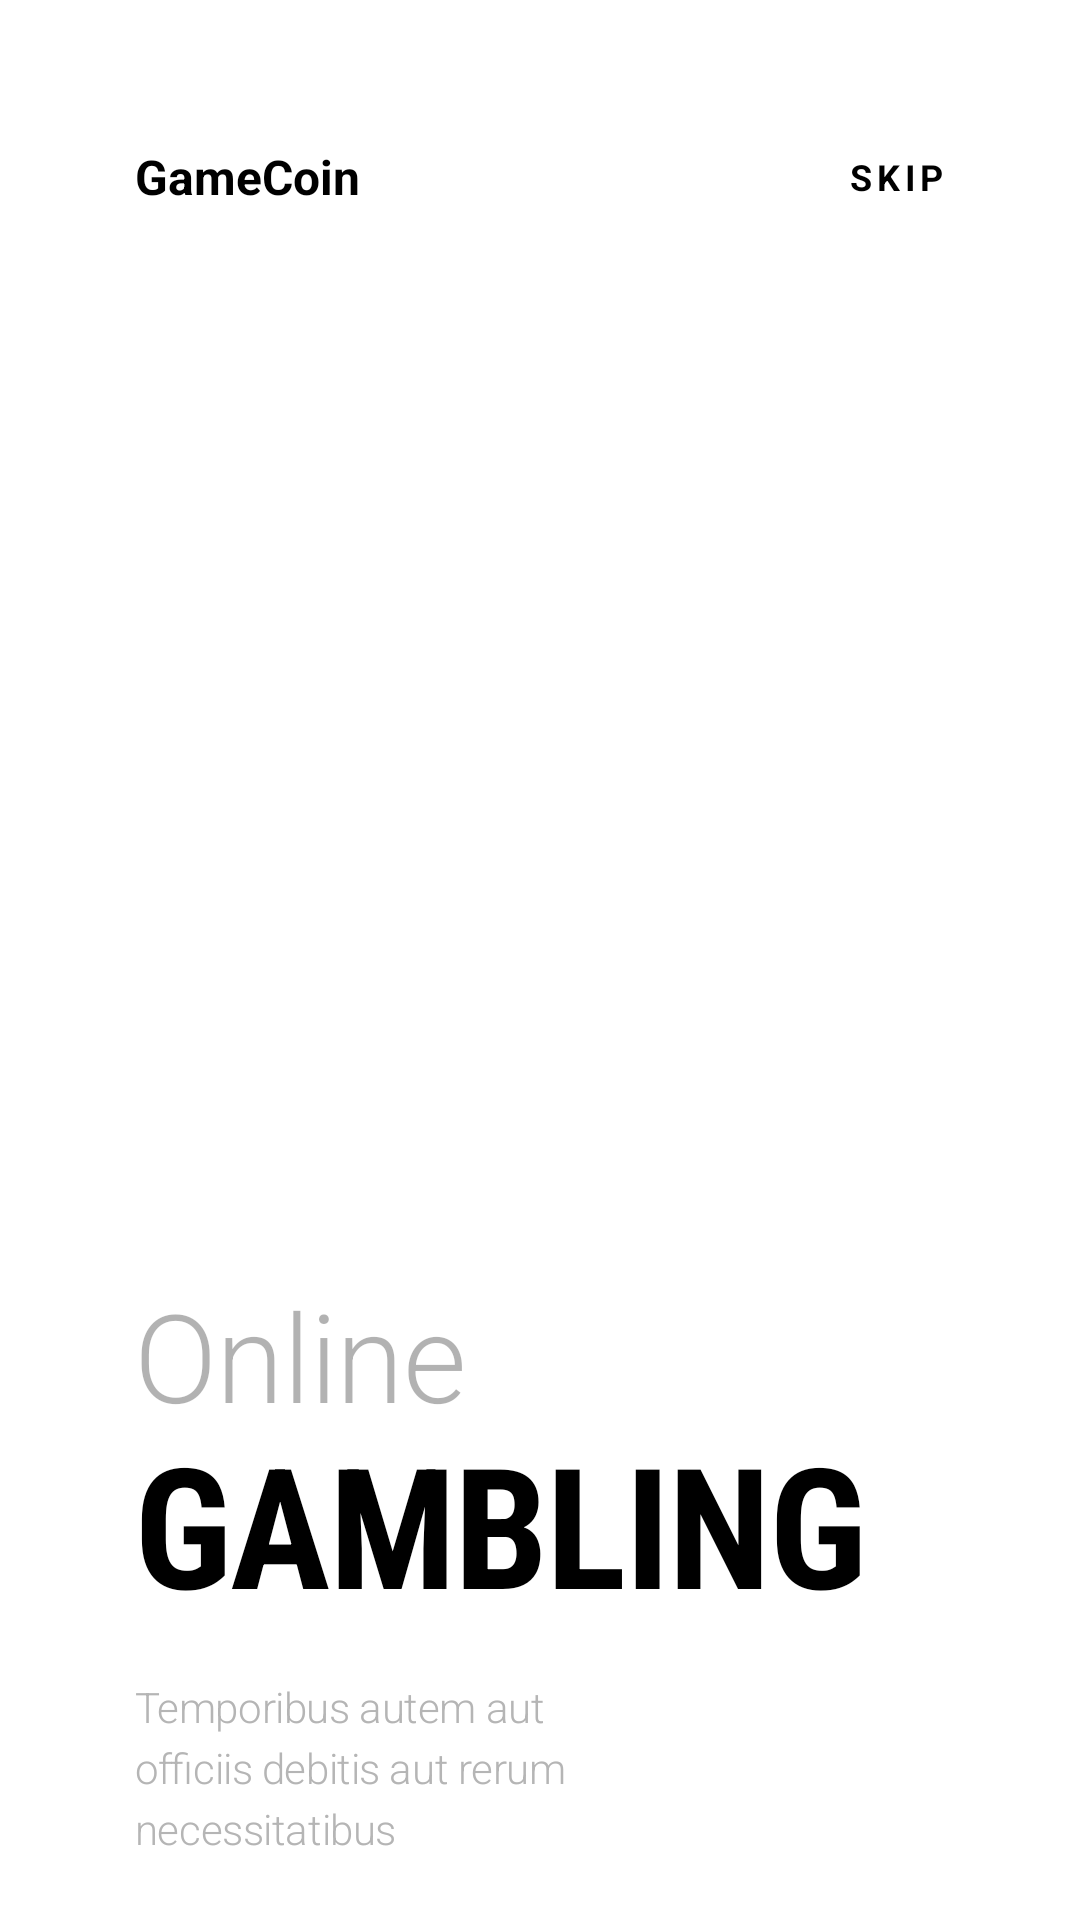

Write the Android layout XML for this screen, with the resource values it uses.
<!-- AndroidManifest.xml: application theme Theme.Liquidswipeandroid -->
<!-- res/layout/first_page.xml -->
<?xml version="1.0" encoding="utf-8"?>
<LinearLayout xmlns:android="http://schemas.android.com/apk/res/android"
    android:layout_width="match_parent"
    android:layout_height="match_parent"
    android:background="@android:color/white"
    android:orientation="vertical">

    <LinearLayout
        android:layout_width="match_parent"
        android:layout_height="wrap_content"
        android:layout_marginTop="48dp"
        android:orientation="horizontal"
        android:paddingStart="45dp"
        android:paddingEnd="45dp">

        <TextView
            android:layout_width="0dp"
            android:layout_height="wrap_content"
            android:layout_weight="1"
            android:gravity="start"
            android:text="@string/gamecoin"
            android:textColor="@android:color/black"
            android:textSize="16sp"
            android:textStyle="bold" />

        <TextView
            android:layout_width="0dp"
            android:layout_height="wrap_content"
            android:layout_gravity="center_vertical"
            android:layout_weight="1"
            android:gravity="end"
            android:letterSpacing="0.13"
            android:text="@string/skip"
            android:textColor="@android:color/black"
            android:textSize="12sp"
            android:textStyle="bold" />
    </LinearLayout>


    <ImageView
        android:layout_width="match_parent"
        android:layout_height="200dp"
        android:layout_marginTop="80dp"
        android:layout_marginEnd="64dp"
        android:src="@drawable/img_1" />

    <TextView
        android:layout_width="wrap_content"
        android:layout_height="wrap_content"
        android:layout_marginStart="45dp"
        android:layout_marginTop="80dp"
        android:fontFamily="sans-serif-light"
        android:includeFontPadding="false"
        android:letterSpacing="-0.01"
        android:text="@string/online"
        android:textColor="@color/black_30"
        android:textSize="41sp" />

    <TextView
        android:layout_width="wrap_content"
        android:layout_height="wrap_content"
        android:layout_marginStart="45dp"
        android:fontFamily="sans-serif-condensed"
        android:includeFontPadding="false"
        android:letterSpacing="-0.01"
        android:text="@string/gambling"
        android:textColor="@android:color/black"
        android:textSize="56sp"
        android:textStyle="bold" />

    <TextView
        android:layout_width="wrap_content"
        android:layout_height="wrap_content"
        android:layout_marginStart="45dp"
        android:layout_marginTop="16dp"
        android:fontFamily="sans-serif-light"
        android:letterSpacing="-0.01"
        android:lineSpacingExtra="4sp"
        android:text="@string/temporibus_autem_aut_officiis_debitis_aut_rerum_necessitatibus"
        android:textColor="#b5b5b5"
        android:textSize="14sp" />

    <ImageView
        android:layout_width="wrap_content"
        android:layout_height="wrap_content"
        android:layout_marginStart="45dp"
        android:layout_marginTop="32dp"
        android:src="@drawable/circles_1" />

</LinearLayout>
<!-- resources referenced by this layout -->
<resources>
  <color name="black_30">#4D000000</color>
  <string name="gambling">GAMBLING</string>
  <string name="gamecoin">GameCoin</string>
  <string name="online">Online</string>
  <string name="skip">SKIP</string>
  <string name="temporibus_autem_aut_officiis_debitis_aut_rerum_necessitatibus">Temporibus autem aut\nofficiis debitis aut rerum\nnecessitatibus</string>
  <style name="Theme.Liquidswipeandroid" parent="Base.Theme.Liquidswipeandroid" />
  <style name="Base.Theme.Liquidswipeandroid" parent="Theme.Material3.DayNight.NoActionBar">
          
          
          <item name="colorPrimary">@android:color/white</item>
          <item name="colorPrimaryDark">@android:color/black</item>
          <item name="colorAccent">@android:color/white</item>
          <item name="android:windowNoTitle">true</item>
      </style>
</resources>
